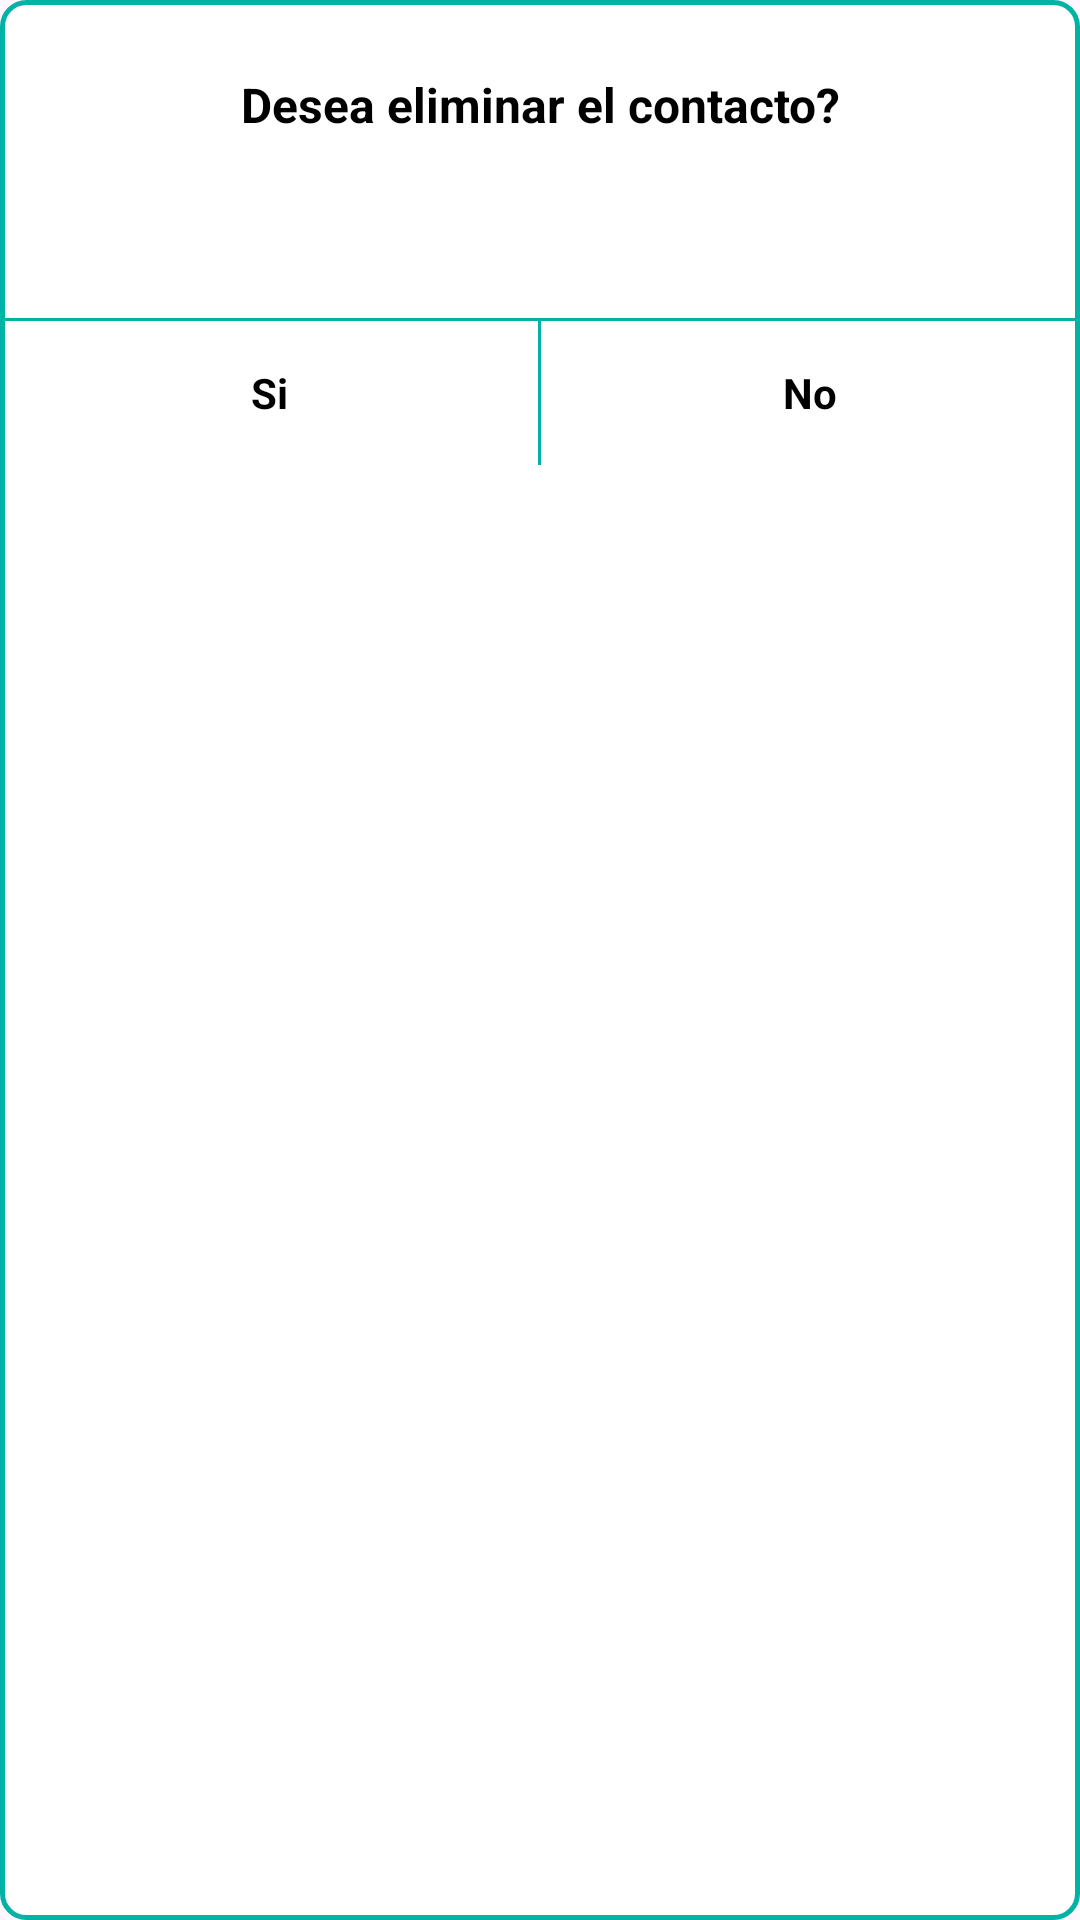

Produce the Android XML layout that renders to this screen, including the resource entries it uses.
<!-- AndroidManifest.xml: application theme Theme.CarmencitaConnect -->
<!-- res/layout/dialog_eliminar_contacto.xml -->
<?xml version="1.0" encoding="utf-8"?>
<LinearLayout xmlns:android="http://schemas.android.com/apk/res/android"
    android:layout_width="match_parent"
    android:layout_height="wrap_content"
    android:background="@drawable/bg_dialog_eliminar_contacto"
    android:orientation="vertical">

    <TextView
        android:id="@+id/tvTituloEliminarContacto"
        android:layout_width="match_parent"
        android:layout_height="wrap_content"
        android:gravity="center"
        android:paddingStart="20dp"
        android:paddingTop="24dp"
        android:paddingEnd="20dp"
        android:paddingBottom="18dp"
        android:text="@string/hu12_confirmar_eliminar"
        android:textColor="@color/black"
        android:textSize="16sp"
        android:textStyle="bold" />

    <TextView
        android:id="@+id/tvNombreContactoEliminar"
        android:layout_width="match_parent"
        android:layout_height="wrap_content"
        android:gravity="center"
        android:paddingStart="20dp"
        android:paddingEnd="20dp"
        android:paddingBottom="22dp"
        android:textColor="@color/black"
        android:textSize="15sp"
        android:textStyle="bold" />

    <View
        android:layout_width="match_parent"
        android:layout_height="1dp"
        android:background="@color/color_letra_1" />

    <LinearLayout
        android:layout_width="match_parent"
        android:layout_height="48dp"
        android:orientation="horizontal">

        <TextView
            android:id="@+id/btnSiEliminar"
            android:layout_width="0dp"
            android:layout_height="match_parent"
            android:layout_weight="1"
            android:clickable="true"
            android:focusable="true"
            android:foreground="?attr/selectableItemBackground"
            android:gravity="center"
            android:text="@string/hu12_si"
            android:textColor="@color/black"
            android:textStyle="bold" />

        <View
            android:layout_width="1dp"
            android:layout_height="match_parent"
            android:background="@color/color_letra_1" />

        <TextView
            android:id="@+id/btnNoEliminar"
            android:layout_width="0dp"
            android:layout_height="match_parent"
            android:layout_weight="1"
            android:clickable="true"
            android:focusable="true"
            android:foreground="?attr/selectableItemBackground"
            android:gravity="center"
            android:text="@string/hu12_no"
            android:textColor="@color/black"
            android:textStyle="bold" />
    </LinearLayout>
</LinearLayout>
<!-- resources referenced by this layout -->
<resources>
  <color name="black">#FF000000</color>
  <color name="color_letra_1">#00B3A5</color>
  <!-- drawable bg_dialog_eliminar_contacto (drawable) -->
  <?xml version="1.0" encoding="utf-8"?>
  <shape xmlns:android="http://schemas.android.com/apk/res/android"
      android:shape="rectangle">
      <solid android:color="@color/white" />
      <corners android:radius="8dp" />
      <stroke
          android:width="1.5dp"
          android:color="@color/color_letra_1" />
  </shape>
  <string name="hu12_confirmar_eliminar">Desea eliminar el contacto?</string>
  <string name="hu12_no">No</string>
  <string name="hu12_si">Si</string>
  <style name="Theme.CarmencitaConnect" parent="Base.Theme.CarmencitaConnect" />
  <color name="white">#FFFFFFFF</color>
  <style name="Base.Theme.CarmencitaConnect" parent="Theme.Material3.DayNight.NoActionBar">
          
          
      </style>
</resources>
